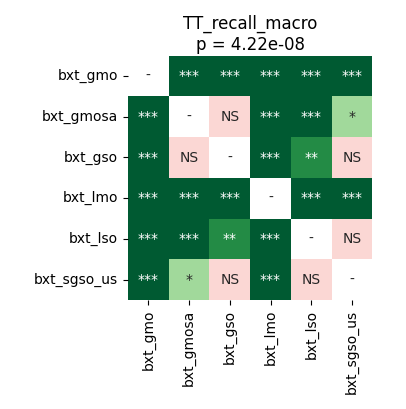

The table this chart was drawn from, first rows:
	bxt_gmo	bxt_gmosa	bxt_gso	bxt_lmo	bxt_lso	bxt_sgso_us
bxt_gmo	1.0	4.57763671875e-05	4.57763671875e-05	4.57763671875e-05	4.57763671875e-05	4.57763671875e-05
bxt_gmosa	4.57763671875e-05	1.0	0.4023	4.57763671875e-05	4.57763671875e-05	0.02281
bxt_gso	4.57763671875e-05	0.4023	1.0	4.57763671875e-05	0.003662	0.2225
bxt_lmo	4.57763671875e-05	4.57763671875e-05	4.57763671875e-05	1.0	4.57763671875e-05	4.57763671875e-05
bxt_lso	4.57763671875e-05	4.57763671875e-05	0.003662	4.57763671875e-05	1.0	0.5966
bxt_sgso_us	4.57763671875e-05	0.02281	0.2225	4.57763671875e-05	0.5966	1.0
